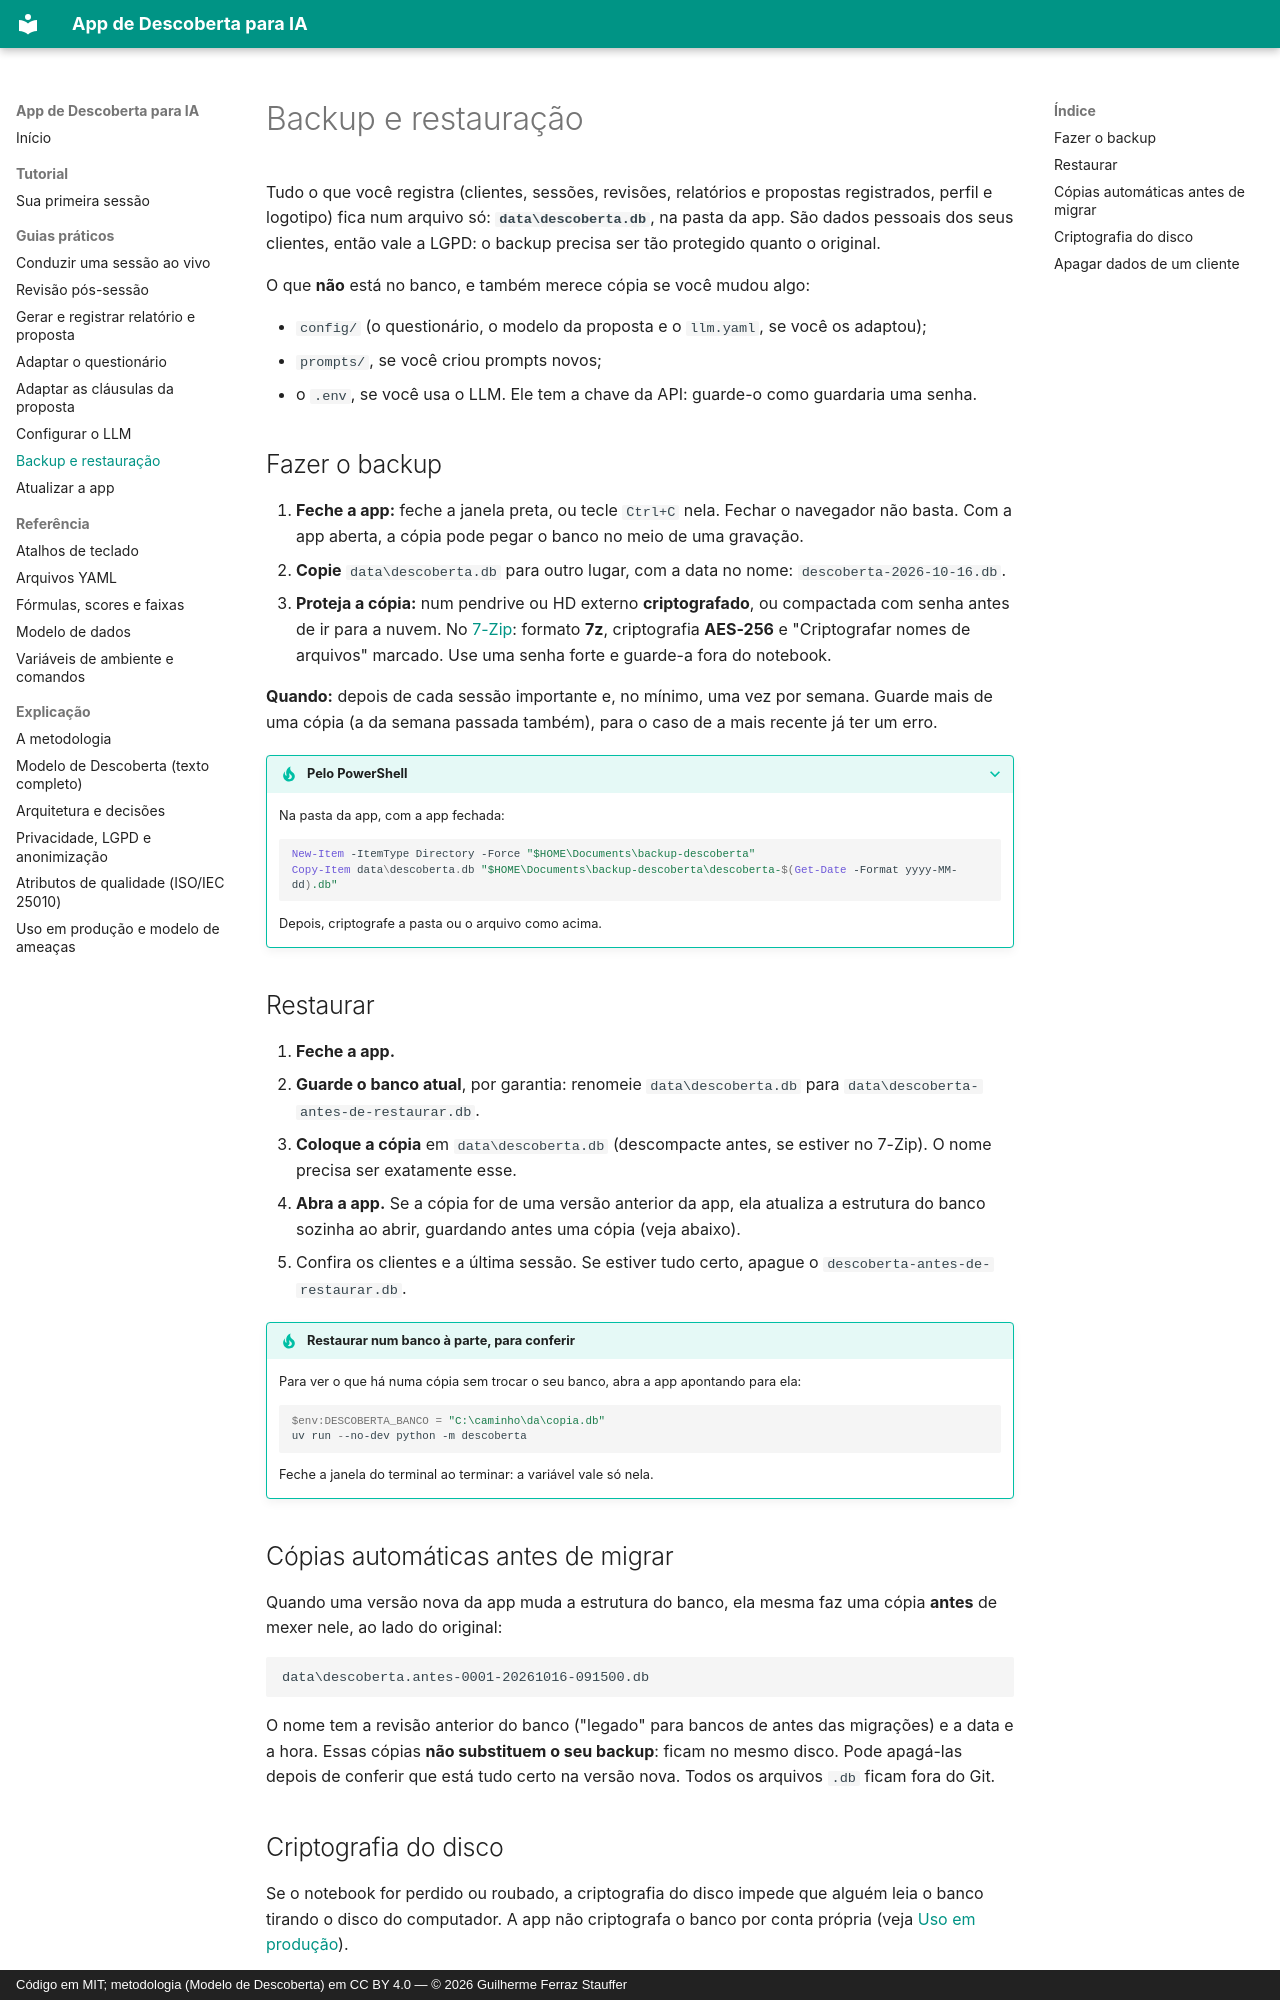

repository: Guile1984/app-descoberta · page: guias/backup-e-restauracao/index.html · generator: mkdocs · copyright: Código em MIT; metodologia (Modelo de Descoberta) em CC BY 4.0 — © 2026 Guilherme Ferraz Stauffer

# Backup e restauração

Tudo o que você registra (clientes, sessões, revisões, relatórios e propostas registrados,
perfil e logotipo) fica num arquivo só: **`data\descoberta.db`**, na pasta da app. São
dados pessoais dos seus clientes, então vale a LGPD: o backup precisa ser tão protegido
quanto o original.

O que **não** está no banco, e também merece cópia se você mudou algo:

- `config/` (o questionário, o modelo da proposta e o `llm.yaml`, se você os adaptou);
- `prompts/`, se você criou prompts novos;
- o `.env`, se você usa o LLM. Ele tem a chave da API: guarde-o como guardaria uma senha.

## Fazer o backup

1. **Feche a app:** feche a janela preta, ou tecle `Ctrl+C` nela. Fechar o navegador não
   basta. Com a app aberta, a cópia pode pegar o banco no meio de uma gravação.
2. **Copie** `data\descoberta.db` para outro lugar, com a data no nome:
   `descoberta-2026-10-16.db`.
3. **Proteja a cópia:** num pendrive ou HD externo **criptografado**, ou compactada com
   senha antes de ir para a nuvem. No [7-Zip](https://www.7-zip.org): formato **7z**,
   criptografia **AES-256** e "Criptografar nomes de arquivos" marcado. Use uma senha
   forte e guarde-a fora do notebook.

**Quando:** depois de cada sessão importante e, no mínimo, uma vez por semana. Guarde mais
de uma cópia (a da semana passada também), para o caso de a mais recente já ter um erro.

??? tip "Pelo PowerShell"
    Na pasta da app, com a app fechada:

    ```powershell
    New-Item -ItemType Directory -Force "$HOME\Documents\backup-descoberta"
    Copy-Item data\descoberta.db "$HOME\Documents\backup-descoberta\descoberta-$(Get-Date -Format yyyy-MM-dd).db"
    ```

    Depois, criptografe a pasta ou o arquivo como acima.

## Restaurar

1. **Feche a app.**
2. **Guarde o banco atual**, por garantia: renomeie `data\descoberta.db` para
   `data\descoberta-antes-de-restaurar.db`.
3. **Coloque a cópia** em `data\descoberta.db` (descompacte antes, se estiver no 7-Zip).
   O nome precisa ser exatamente esse.
4. **Abra a app.** Se a cópia for de uma versão anterior da app, ela atualiza a estrutura
   do banco sozinha ao abrir, guardando antes uma cópia (veja abaixo).
5. Confira os clientes e a última sessão. Se estiver tudo certo, apague o
   `descoberta-antes-de-restaurar.db`.

!!! tip "Restaurar num banco à parte, para conferir"
    Para ver o que há numa cópia sem trocar o seu banco, abra a app apontando para ela:

    ```powershell
    $env:DESCOBERTA_BANCO = "C:\caminho\da\copia.db"
    uv run --no-dev python -m descoberta
    ```

    Feche a janela do terminal ao terminar: a variável vale só nela.

## Cópias automáticas antes de migrar

Quando uma versão nova da app muda a estrutura do banco, ela mesma faz uma cópia **antes**
de mexer nele, ao lado do original:

```text
data\descoberta.antes-0001-20261016-091500.db
```

O nome tem a revisão anterior do banco ("legado" para bancos de antes das migrações) e a
data e a hora. Essas cópias **não substituem o seu backup**: ficam no mesmo disco. Pode
apagá-las depois de conferir que está tudo certo na versão nova. Todos os arquivos `.db`
ficam fora do Git.
